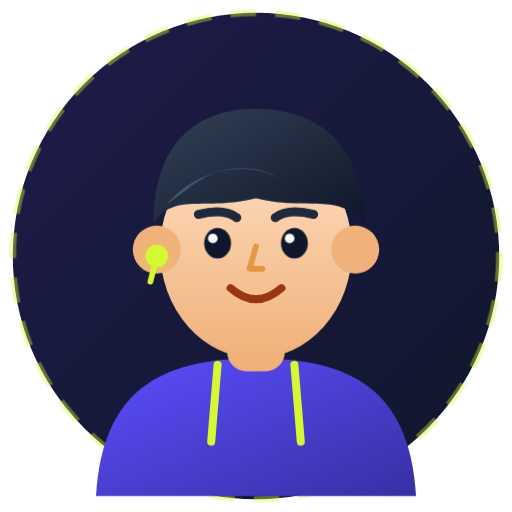
t = 0.00 s
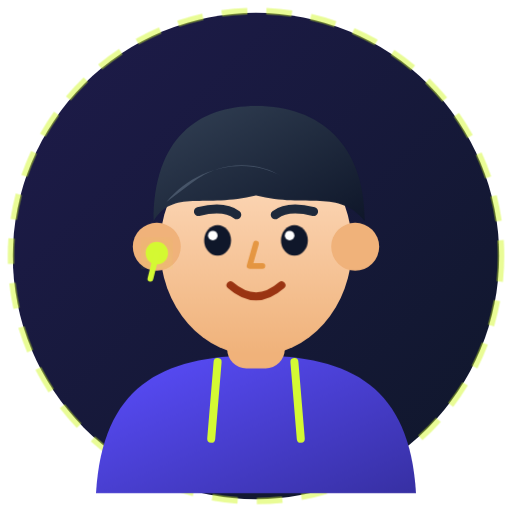
t = 0.56 s
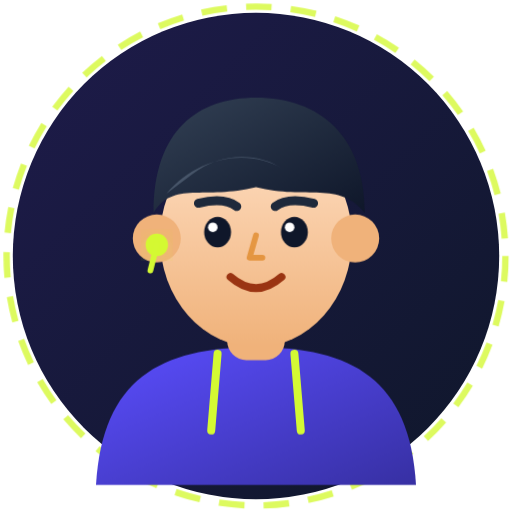
t = 1.69 s
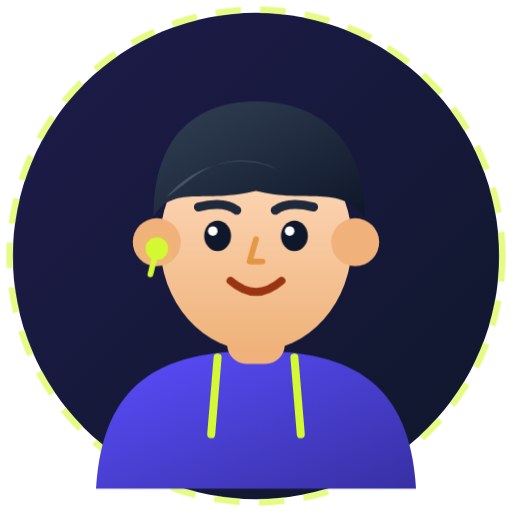
t = 2.25 s
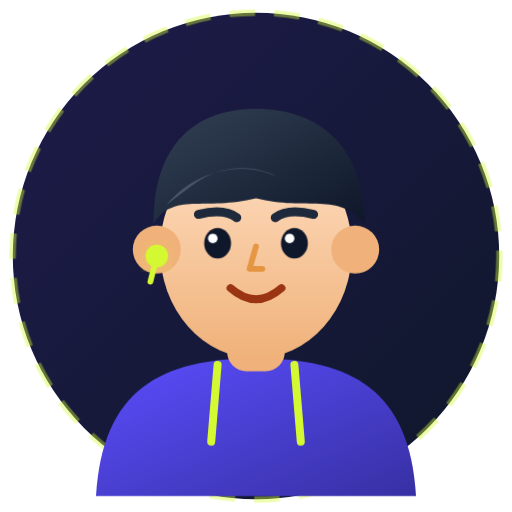
t = 3.20 s
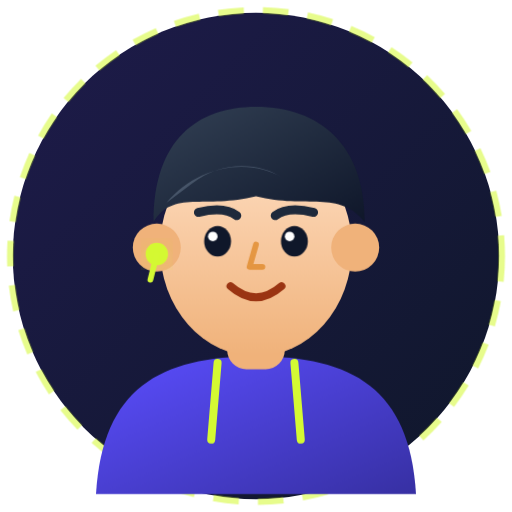
t = 3.67 s

The animated SVG that drew these frames (rendered in a browser with its animation timeline set to each time). Animation: 3 CSS @keyframes rules; one cycle of 4.50 s, repeats indefinitely.

<svg xmlns="http://www.w3.org/2000/svg" viewBox="0 0 160 160" width="100%" height="100%">
  <defs>
    <linearGradient id="bgGradMale" x1="0%" y1="0%" x2="100%" y2="100%">
      <stop offset="0%" stop-color="#1E1B4B" />
      <stop offset="100%" stop-color="#0F172A" />
    </linearGradient>
    <linearGradient id="skinGradMale" x1="0%" y1="0%" x2="0%" y2="100%">
      <stop offset="0%" stop-color="#FFDFC4" />
      <stop offset="100%" stop-color="#F0B27A" />
    </linearGradient>
    <linearGradient id="hairGradMale" x1="0%" y1="0%" x2="100%" y2="100%">
      <stop offset="0%" stop-color="#334155" />
      <stop offset="100%" stop-color="#0F172A" />
    </linearGradient>
    <linearGradient id="hoodieGradMale" x1="0%" y1="0%" x2="100%" y2="100%">
      <stop offset="0%" stop-color="#5B4EFF" />
      <stop offset="100%" stop-color="#3730A3" />
    </linearGradient>
    <filter id="glowMale" x="-20%" y="-20%" width="140%" height="140%">
      <feDropShadow dx="0" dy="2" stdDeviation="4" flood-color="#D4F933" flood-opacity="0.35" />
    </filter>
  </defs>

  <style>
    @keyframes floatHead {
      0%, 100% { transform: translateY(0px); }
      50% { transform: translateY(-3.5px); }
    }
    @keyframes blink {
      0%, 92%, 100% { transform: scaleY(1); }
      96% { transform: scaleY(0.1); }
    }
    @keyframes pulseAura {
      0%, 100% { opacity: 0.4; r: 76px; }
      50% { opacity: 0.8; r: 78px; }
    }
    .head-group {
      animation: floatHead 3.2s ease-in-out infinite;
      transform-origin: 80px 90px;
    }
    .eye {
      animation: blink 4.5s ease-in-out infinite;
      transform-origin: 80px 78px;
    }
    .pulse-ring {
      animation: pulseAura 3s ease-in-out infinite;
      transform-origin: 80px 80px;
    }
  </style>

  <!-- Background Base Circle -->
  <circle cx="80" cy="80" r="76" fill="url(#bgGradMale)" />
  <circle class="pulse-ring" cx="80" cy="80" r="76" fill="none" stroke="#D4F933" stroke-width="2" stroke-dasharray="8 6" opacity="0.5" />

  <!-- Animated Head & Body Group -->
  <g class="head-group">
    <!-- Hoodie / Shoulders -->
    <path d="M 30 155 C 32 122, 50 112, 80 112 C 110 112, 128 122, 130 155 Z" fill="url(#hoodieGradMale)" />
    <!-- Hoodie Strings / Collar Accent -->
    <path d="M 68 114 L 66 138" stroke="#D4F933" stroke-width="2.5" stroke-linecap="round" />
    <path d="M 92 114 L 94 138" stroke="#D4F933" stroke-width="2.5" stroke-linecap="round" />

    <!-- Neck -->
    <rect x="71" y="94" width="18" height="22" rx="6" fill="#F0B27A" />

    <!-- Head / Face -->
    <ellipse cx="80" cy="78" rx="30" ry="34" fill="url(#skinGradMale)" />

    <!-- Ears -->
    <circle cx="49" cy="78" r="7.5" fill="#F0B27A" />
    <circle cx="111" cy="78" r="7.5" fill="#F0B27A" />

    <!-- Modern Stylish Hair -->
    <path d="M 48 70 C 48 44, 62 34, 80 34 C 100 34, 114 46, 114 70 C 106 60, 96 66, 80 62 C 64 66, 54 60, 48 70 Z" fill="url(#hairGradMale)" />
    <!-- Front Hair Tufts -->
    <path d="M 52 64 C 62 52, 78 50, 88 56 C 82 52, 70 50, 60 58 Z" fill="#475569" />

    <!-- Eyebrows -->
    <path d="M 62 67 Q 70 65 74 68" stroke="#1E293B" stroke-width="2.8" stroke-linecap="round" fill="none" />
    <path d="M 86 68 Q 90 65 98 67" stroke="#1E293B" stroke-width="2.8" stroke-linecap="round" fill="none" />

    <!-- Eyes (Animated Blink) -->
    <g class="eye">
      <ellipse cx="68" cy="76" rx="4.2" ry="4.8" fill="#0F172A" />
      <circle cx="66.5" cy="74.5" r="1.5" fill="#FFFFFF" />

      <ellipse cx="92" cy="76" rx="4.2" ry="4.8" fill="#0F172A" />
      <circle cx="90.5" cy="74.5" r="1.5" fill="#FFFFFF" />
    </g>

    <!-- Nose -->
    <path d="M 80 77 L 78 84 L 82 84" stroke="#D97706" stroke-width="1.8" stroke-linecap="round" stroke-linejoin="round" fill="none" opacity="0.6" />

    <!-- Smile -->
    <path d="M 72 90 Q 80 97 88 90" stroke="#9A3412" stroke-width="2.4" stroke-linecap="round" fill="none" />

    <!-- Tech Earbud (Left Ear) -->
    <circle cx="49" cy="80" r="3.5" fill="#D4F933" filter="url(#glowMale)" />
    <path d="M 49 80 L 47 88" stroke="#D4F933" stroke-width="1.8" stroke-linecap="round" />
  </g>
</svg>
